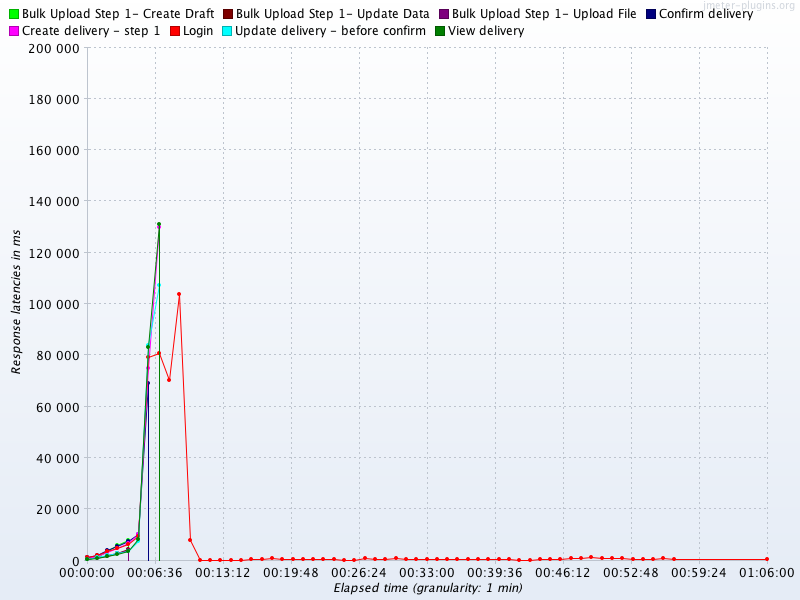

The data file committed next to this chart (first rows):
Elapsed time, Bulk Upload Step 1- Create Draft, Bulk Upload Step 1- Update Data, Bulk Upload Step 1- Upload File, Confirm delivery, Create delivery - step 1, Login, Update delivery - before confirm, View delivery
10:31:00.0, 451.5, 686.5, 1204, 1391, 1165, 1487, 672.5, 487.0
10:32:00.0, 1423, 1535, 1168, 2050, 1919, 2249, 1275, 1084
10:33:00.0, 3577, 1808, 2120, 3994, 3444, 3668, 2151, 1926
10:34:00.0, 6138, 2818, 2836, 5720, 5056, 4856, 2834, 2704
10:35:00.0, 7866, 4447, 4203, 7672, 6970, 6490, 3855, 3616
10:36:00.0, , , , 10149, 10477, 9746, 7530, 8331
10:37:00.0, , , , 69278, 75067, 79307, 84207, 83259
10:38:00.0, , , , , 130084, 81010, 107412, 131029
10:39:00.0, , , , , , 70537, , 
10:40:00.0, , , , , , 104029, , 
10:41:00.0, , , , , , 8053, , 
10:42:00.0, , , , , , 251.5, , 
10:43:00.0, , , , , , 239.9, , 
10:44:00.0, , , , , , 252, , 
10:45:00.0, , , , , , 254.1, , 
10:46:00.0, , , , , , 280.4, , 
10:47:00.0, , , , , , 419.5, , 
10:48:00.0, , , , , , 664, , 
10:49:00.0, , , , , , 865.8, , 
10:50:00.0, , , , , , 706.8, , 
10:51:00.0, , , , , , 498.2, , 
10:52:00.0, , , , , , 591.3, , 
10:53:00.0, , , , , , 482.6, , 
10:54:00.0, , , , , , 440.3, , 
10:55:00.0, , , , , , 457.6, , 
10:56:00.0, , , , , , 380.5, , 
10:57:00.0, , , , , , 372.1, , 
10:58:00.0, , , , , , 800, , 
10:59:00.0, , , , , , 421.4, , 
11:00:00.0, , , , , , 750.3, , 
11:01:00.0, , , , , , 784.7, , 
11:02:00.0, , , , , , 714.9, , 
11:03:00.0, , , , , , 554.1, , 
11:04:00.0, , , , , , 512, , 
11:05:00.0, , , , , , 480.1, , 
11:06:00.0, , , , , , 722.2, , 
11:07:00.0, , , , , , 733.9, , 
11:08:00.0, , , , , , 500.5, , 
11:09:00.0, , , , , , 716.4, , 
11:10:00.0, , , , , , 613.5, , 
11:11:00.0, , , , , , 626.4, , 
11:12:00.0, , , , , , 716.9, , 
11:13:00.0, , , , , , 373.4, , 
11:14:00.0, , , , , , 386.1, , 
11:15:00.0, , , , , , 414.8, , 
11:16:00.0, , , , , , 586.3, , 
11:17:00.0, , , , , , 683.2, , 
11:18:00.0, , , , , , 833.3, , 
11:19:00.0, , , , , , 937, , 
11:20:00.0, , , , , , 1194, , 
11:21:00.0, , , , , , 1145, , 
11:22:00.0, , , , , , 1159, , 
11:23:00.0, , , , , , 842.5, , 
11:24:00.0, , , , , , 590.8, , 
11:25:00.0, , , , , , 640.3, , 
11:26:00.0, , , , , , 777.5, , 
11:27:00.0, , , , , , 983.5, , 
11:28:00.0, , , , , , 577.3, , 
11:37:00.0, , , , , , 651.0, , 
